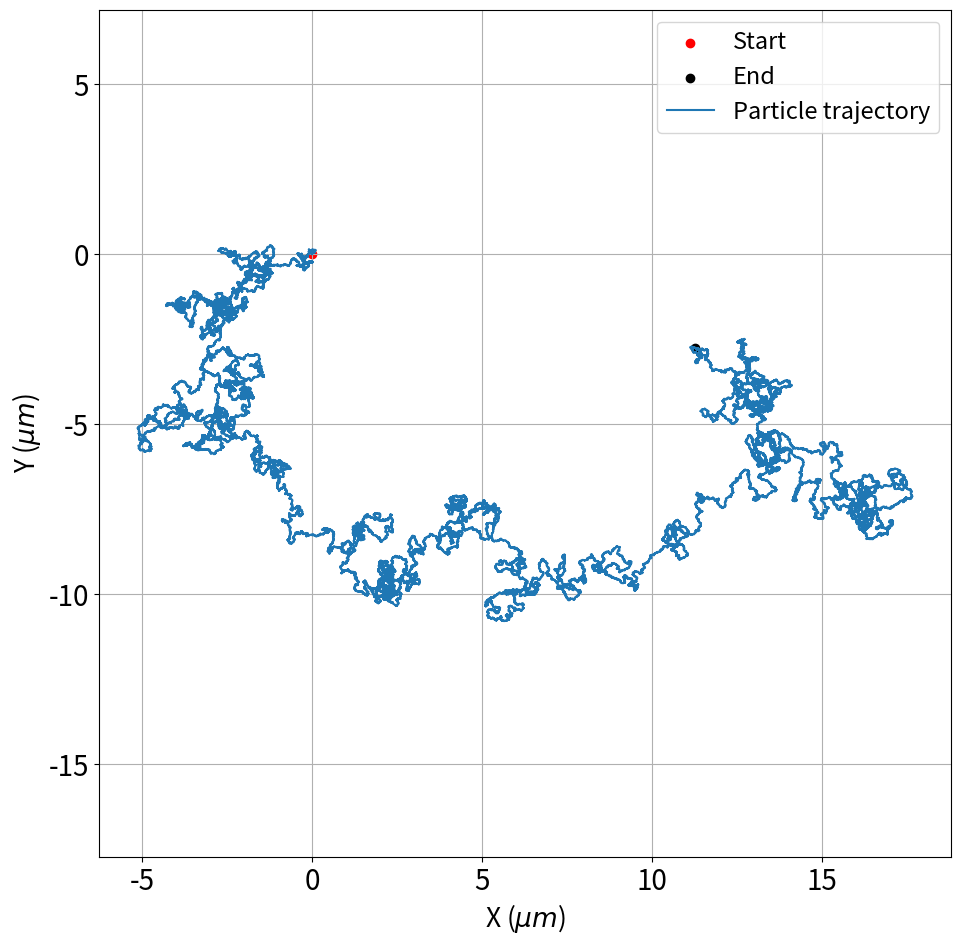

Python code for this plot:

import numpy as np
import matplotlib.pyplot as plt

pi	= 3.14159265358979323846
Dt  = 2e-13
Dr  = 2
v = 3e-6
font = 18
timesteps = 100000

positions = np.empty([2,timesteps])
phi       = np.empty([timesteps])
dt = 0.01

positions[0][0] = 0.0
positions[1][0] = 0.0
phi[0] = 0
for t in range(1,timesteps):
    Wx   = np.random.normal(loc=0,scale=1)
    Wy   = np.random.normal(loc=0,scale=1)
    Wphi = np.random.normal(loc=0,scale=1)
    
    phi[t] = phi[t-1]+ np.sqrt(2*Dr)*Wphi*np.sqrt(dt)
    positions[0][t] = positions[0][t-1] + v*np.cos(phi[t])*dt + np.sqrt(2*Dt)*Wx*np.sqrt(dt)
    positions[1][t] = positions[1][t-1] + v*np.sin(phi[t])*dt + np.sqrt(2*Dt)*Wy*np.sqrt(dt)

#amogus
fig,ax = plt.subplots(1,figsize=(11,11))
factor = 1e5
x= positions[0][:]*factor
z= positions[1][:]*factor
ax.set_xlim(min(positions[0][:]*factor),max(positions[0][:]*factor))
ax.set_ylim(min(positions[1][:]*factor),max(positions[1][:]*factor))
ax.set_xlabel('X ($\mu m$)',fontsize=19)
ax.set_ylabel('Y ($\mu m$)',fontsize=19)
ax.axis('equal')
ax.scatter(0.0,0.0,label="Start",c='r')
ax.scatter(x[-1],z[-1],label="End",c='k')
plt.xticks(fontsize=20)
plt.yticks(fontsize=20)
ax.plot(x,z,label="Particle trajectory",linewidth=1.5)
ax.legend(fontsize=17)
ax.grid()
plt.savefig("brownian.png")